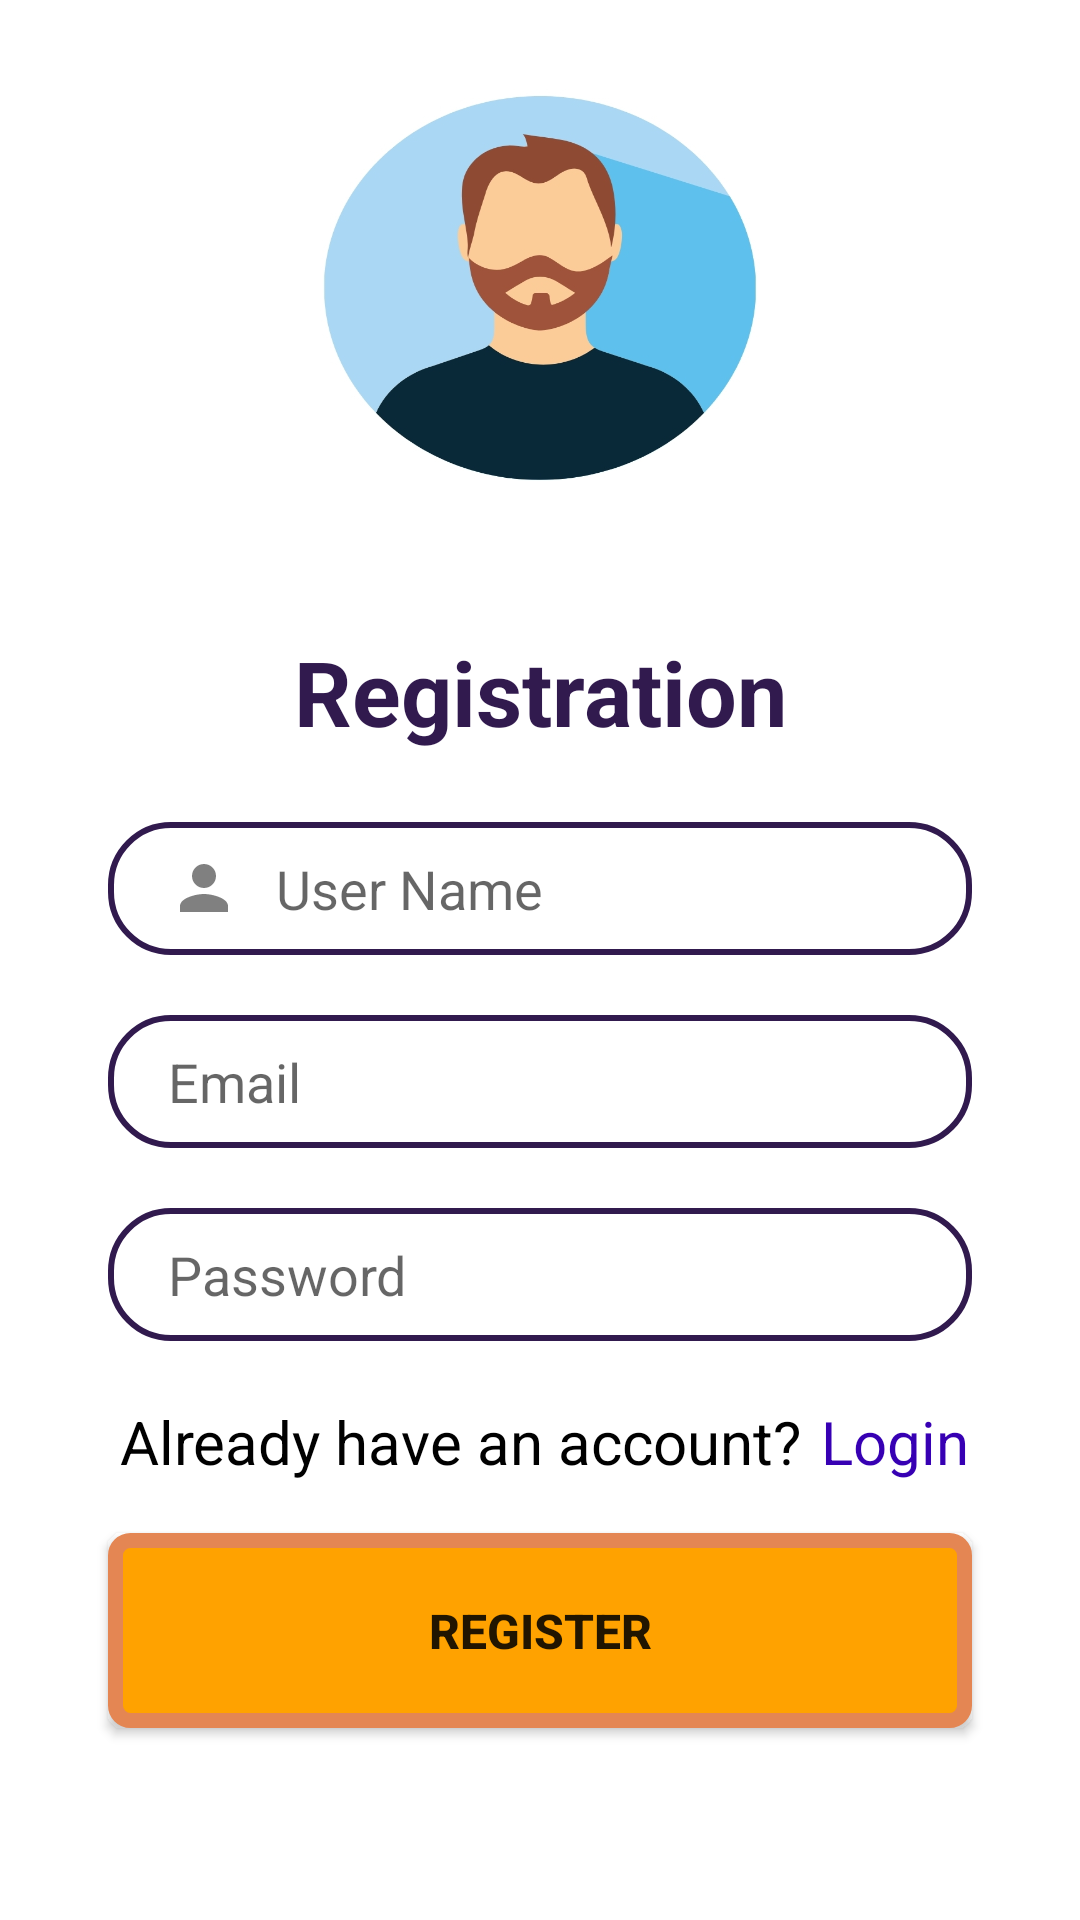

This screen was rendered from an Android layout file. Write that file and the resources it references.
<!-- AndroidManifest.xml: application theme Theme.Fitbuzz -->
<!-- res/layout/activity_registration.xml -->
<?xml version="1.0" encoding="utf-8"?>
<androidx.constraintlayout.widget.ConstraintLayout xmlns:android="http://schemas.android.com/apk/res/android"
    xmlns:app="http://schemas.android.com/apk/res-auto"
    xmlns:tools="http://schemas.android.com/tools"
    android:layout_width="match_parent"
    android:layout_height="match_parent"
    tools:layout_editor_absoluteX="0dp"
    android:background="@drawable/avatar"
    tools:layout_editor_absoluteY="-17dp">

    <EditText
        android:id="@+id/username"
        android:layout_width="0dp"
        android:layout_height="wrap_content"
        android:background="@drawable/edit_text"
        android:drawableStart="@drawable/user"
        android:drawablePadding="12dp"
        android:hint="User Name"
        android:inputType="textPersonName"
        android:paddingLeft="20dp"
        android:paddingTop="10dp"
        android:paddingBottom="10dp"
        app:layout_constraintBottom_toBottomOf="parent"
        app:layout_constraintEnd_toEndOf="parent"
        app:layout_constraintStart_toStartOf="parent"
        app:layout_constraintTop_toTopOf="parent"
        app:layout_constraintVertical_bias="0.45999998"
        app:layout_constraintWidth_percent="0.8"></EditText>

    <EditText
        android:id="@+id/email2"
        android:layout_width="0dp"
        android:layout_height="wrap_content"
        android:layout_marginTop="20dp"
        android:background="@drawable/edit_text"
        android:drawableStart="@drawable/email"
        android:drawablePadding="12dp"
        android:hint="Email"
        android:inputType="textEmailAddress"
        android:paddingLeft="20dp"
        android:paddingTop="10dp"
        android:paddingBottom="10dp"
        app:layout_constraintBottom_toBottomOf="parent"
        app:layout_constraintEnd_toEndOf="parent"
        app:layout_constraintStart_toStartOf="parent"
        app:layout_constraintTop_toBottomOf="@+id/username"
        app:layout_constraintVertical_bias="0.0"
        app:layout_constraintWidth_percent="0.8"></EditText>

    <EditText
        android:id="@+id/pass2"
        android:layout_width="0dp"
        android:layout_height="wrap_content"
        android:layout_marginTop="20dp"
        android:background="@drawable/edit_text"
        android:drawableStart="@drawable/pass"
        android:drawablePadding="12dp"
        android:hint="Password"
        android:inputType="textPassword"
        android:paddingLeft="20dp"
        android:paddingTop="10dp"
        android:paddingBottom="10dp"
        app:layout_constraintBottom_toBottomOf="parent"
        app:layout_constraintEnd_toEndOf="parent"
        app:layout_constraintStart_toStartOf="parent"
        app:layout_constraintTop_toBottomOf="@+id/email2"
        app:layout_constraintVertical_bias="0.0"
        app:layout_constraintWidth_percent="0.8"></EditText>


    <Button
        android:id="@+id/register"
        android:layout_width="0dp"
        android:layout_height="wrap_content"
        android:background="@drawable/button_bg"
        android:text="Register"
        android:textSize="16sp"
        android:textStyle="bold"
        app:backgroundTint="@null"
        app:layout_constraintBottom_toBottomOf="parent"
        app:layout_constraintEnd_toEndOf="parent"
        app:layout_constraintStart_toStartOf="parent"

        app:layout_constraintTop_toBottomOf="@+id/textView"
        app:layout_constraintVertical_bias="0.20999998"
        app:layout_constraintWidth_percent="0.8"></Button>

    <TextView
        android:id="@+id/textView"
        android:layout_width="wrap_content"
        android:layout_height="wrap_content"
        android:layout_marginTop="20dp"
        android:text="Already have an account?"
        android:textColor="@color/black"

        android:textSize="20sp"
        app:layout_constraintBottom_toBottomOf="parent"
        app:layout_constraintEnd_toEndOf="parent"
        app:layout_constraintHorizontal_bias="0.3"
        app:layout_constraintStart_toStartOf="parent"
        app:layout_constraintTop_toBottomOf="@+id/pass2"
        app:layout_constraintVertical_bias="0.0" />

    <TextView
        android:id="@+id/logintxt"
        android:layout_width="wrap_content"
        android:layout_height="wrap_content"
        android:layout_marginTop="20dp"
        android:text="Login"
        android:textColor="@color/purple_700"
        android:textSize="20sp"
        app:layout_constraintBottom_toBottomOf="parent"
        app:layout_constraintEnd_toEndOf="parent"
        app:layout_constraintHorizontal_bias="0.15"
        app:layout_constraintStart_toEndOf="@+id/textView"
        app:layout_constraintTop_toBottomOf="@+id/pass2"
        app:layout_constraintVertical_bias="0.0" />

    <TextView
        android:id="@+id/textView2"
        android:layout_width="wrap_content"
        android:layout_height="wrap_content"
        android:text="Registration"
        android:textColor="@color/purple_500"
        android:textSize="30dp"
        android:textStyle="bold"
        app:layout_constraintBottom_toTopOf="@+id/username"
        app:layout_constraintEnd_toEndOf="parent"
        app:layout_constraintStart_toStartOf="parent"
        app:layout_constraintTop_toTopOf="parent"
        app:layout_constraintVertical_bias="0.9" />


</androidx.constraintlayout.widget.ConstraintLayout>
<!-- resources referenced by this layout -->
<resources>
  <color name="black">#FF000000</color>
  <color name="purple_500">#311A4E</color>
  <color name="purple_700">#FF3700B3</color>
  <!-- drawable avatar: jpg bitmap (drawable, 253170 bytes) -->
  <!-- drawable button_bg (drawable) -->
  <?xml version="1.0" encoding="utf-8"?>
  <selector xmlns:android="http://schemas.android.com/apk/res/android">
  
  
      <item>
          <shape android:shape="rectangle">
              <stroke android:width="5dp" android:color="#E48653"></stroke>
              <solid android:color="#FFA200"></solid>
              <corners android:radius="5dp"></corners>
              <size android:width="145dp" android:height="65dp" />
          </shape>
      </item>
  
  </selector>
  <!-- drawable edit_text (drawable) -->
  <?xml version="1.0" encoding="utf-8"?>
  <shape xmlns:android="http://schemas.android.com/apk/res/android">
  
      <corners
          android:radius="20dp"
          />
      <stroke
          android:width="2dp"
          android:color="@color/purple_500"
          />
  
  </shape>
  <!-- drawable user (drawable) -->
  <vector xmlns:android="http://schemas.android.com/apk/res/android"
      android:width="24dp"
      android:height="24dp"
      android:viewportWidth="24"
      android:viewportHeight="24"
     >
    <path
        android:fillColor="#808080"
        android:pathData="M12,12c2.21,0 4,-1.79 4,-4s-1.79,-4 -4,-4 -4,1.79 -4,4 1.79,4 4,4zM12,14c-2.67,0 -8,1.34 -8,4v2h16v-2c0,-2.66 -5.33,-4 -8,-4z"/>
  </vector>
  <style name="Theme.Fitbuzz" parent="Theme.MaterialComponents.DayNight.NoActionBar">
          
          <item name="colorPrimary">@color/purple_500</item>
          <item name="colorPrimaryVariant">@color/purple_700</item>
          <item name="colorOnPrimary">@color/white</item>
          
          <item name="colorSecondary">@color/teal_200</item>
          <item name="colorSecondaryVariant">@color/teal_700</item>
          <item name="colorOnSecondary">@color/black</item>
          
          <item name="android:statusBarColor" tools:targetApi="l">?attr/colorPrimaryVariant</item>
          
      </style>
  <color name="white">#FFFFFFFF</color>
  <color name="teal_200">#FF03DAC5</color>
  <color name="teal_700">#FF018786</color>
</resources>
